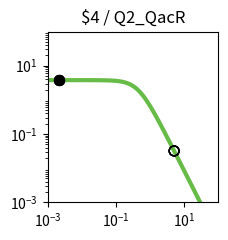

Python code for this plot: (Note: this script raises an exception after producing the figure.)
import matplotlib.pyplot as plt
import matplotlib.ticker as ticker
import numpy as np

fig, ax = plt.subplots(figsize=(2.5,2.5))

plt.xlim(1.000000e-03, 1.000000e+02)
plt.ylim(1.000000e-03, 1.000000e+02)

x = np.array([1.000000e-03,1.122018e-03,1.258925e-03,1.412538e-03,1.584893e-03,1.778279e-03,1.995262e-03,2.238721e-03,2.511886e-03,2.818383e-03,3.162278e-03,3.548134e-03,3.981072e-03,4.466836e-03,5.011872e-03,5.623413e-03,6.309573e-03,7.079458e-03,7.943282e-03,8.912509e-03,1.000000e-02,1.122018e-02,1.258925e-02,1.412538e-02,1.584893e-02,1.778279e-02,1.995262e-02,2.238721e-02,2.511886e-02,2.818383e-02,3.162278e-02,3.548134e-02,3.981072e-02,4.466836e-02,5.011872e-02,5.623413e-02,6.309573e-02,7.079458e-02,7.943282e-02,8.912509e-02,1.000000e-01,1.122018e-01,1.258925e-01,1.412538e-01,1.584893e-01,1.778279e-01,1.995262e-01,2.238721e-01,2.511886e-01,2.818383e-01,3.162278e-01,3.548134e-01,3.981072e-01,4.466836e-01,5.011872e-01,5.623413e-01,6.309573e-01,7.079458e-01,7.943282e-01,8.912509e-01,1.000000e+00,1.122018e+00,1.258925e+00,1.412538e+00,1.584893e+00,1.778279e+00,1.995262e+00,2.238721e+00,2.511886e+00,2.818383e+00,3.162278e+00,3.548134e+00,3.981072e+00,4.466836e+00,5.011872e+00,5.623413e+00,6.309573e+00,7.079458e+00,7.943282e+00,8.912509e+00,1.000000e+01,1.122018e+01,1.258925e+01,1.412538e+01,1.584893e+01,1.778279e+01,1.995262e+01,2.238721e+01,2.511886e+01,2.818383e+01,3.162278e+01,3.548134e+01,3.981072e+01,4.466836e+01,5.011872e+01,5.623413e+01,6.309573e+01,7.079458e+01,7.943282e+01,8.912509e+01,1.000000e+02,])
y = np.array([3.777979e+00,3.777974e+00,3.777967e+00,3.777959e+00,3.777949e+00,3.777935e+00,3.777919e+00,3.777898e+00,3.777872e+00,3.777839e+00,3.777798e+00,3.777747e+00,3.777682e+00,3.777601e+00,3.777498e+00,3.777370e+00,3.777209e+00,3.777006e+00,3.776752e+00,3.776433e+00,3.776032e+00,3.775529e+00,3.774897e+00,3.774104e+00,3.773109e+00,3.771859e+00,3.770291e+00,3.768324e+00,3.765856e+00,3.762761e+00,3.758881e+00,3.754020e+00,3.747932e+00,3.740315e+00,3.730793e+00,3.718902e+00,3.704075e+00,3.685622e+00,3.662705e+00,3.634325e+00,3.599299e+00,3.556256e+00,3.503636e+00,3.439716e+00,3.362670e+00,3.270665e+00,3.162012e+00,3.035373e+00,2.890010e+00,2.726055e+00,2.544745e+00,2.348572e+00,2.141264e+00,1.927579e+00,1.712901e+00,1.502716e+00,1.302061e+00,1.115068e+00,9.446838e-01,7.925854e-01,6.592774e-01,5.443030e-01,4.465089e-01,3.643058e-01,2.958923e-01,2.394252e-01,1.931364e-01,1.554037e-01,1.247862e-01,1.000343e-01,8.008449e-02,6.404396e-02,5.117181e-02,4.085836e-02,3.260536e-02,2.600778e-02,2.073781e-02,1.653099e-02,1.317456e-02,1.049772e-02,8.363554e-03,6.662494e-03,5.306924e-03,4.226854e-03,3.366404e-03,2.680989e-03,2.135049e-03,1.700231e-03,1.353935e-03,1.078151e-03,8.585284e-04,6.836358e-04,5.443658e-04,4.334645e-04,3.451546e-04,2.748348e-04,2.188408e-04,1.742542e-04,1.387514e-04,1.104818e-04,8.797176e-05,])
c = "#66bc46"

hi_x = np.array([2.200000e-03,2.200000e-03,2.200000e-03,2.200000e-03,])
hi_y = np.array([3.777902e+00,3.777902e+00,3.777902e+00,3.777902e+00,])
lo_x = np.array([5.054300e+00,5.054300e+00,5.054300e+00,5.054300e+00,])
lo_y = np.array([3.207051e-02,3.207051e-02,3.207051e-02,3.207051e-02,])

plt.loglog(x,y,lw=3,color=c)
plt.scatter(hi_x,hi_y,marker='o',s=50,color='black',zorder=10)
plt.scatter(lo_x,lo_y,marker='o',s=50,edgecolors='black',color='none',zorder=10)

plt.title("$4 / Q2_QacR")

ax.xaxis.set_major_locator(ticker.LogLocator(numticks=3))
ax.yaxis.set_major_locator(ticker.LogLocator(numticks=3))

ax.set_aspect('equal')
plt.tight_layout()

plt.savefig("/content/output/0xF1/response_plot_$4_Q2_QacR.png", bbox_inches='tight')
